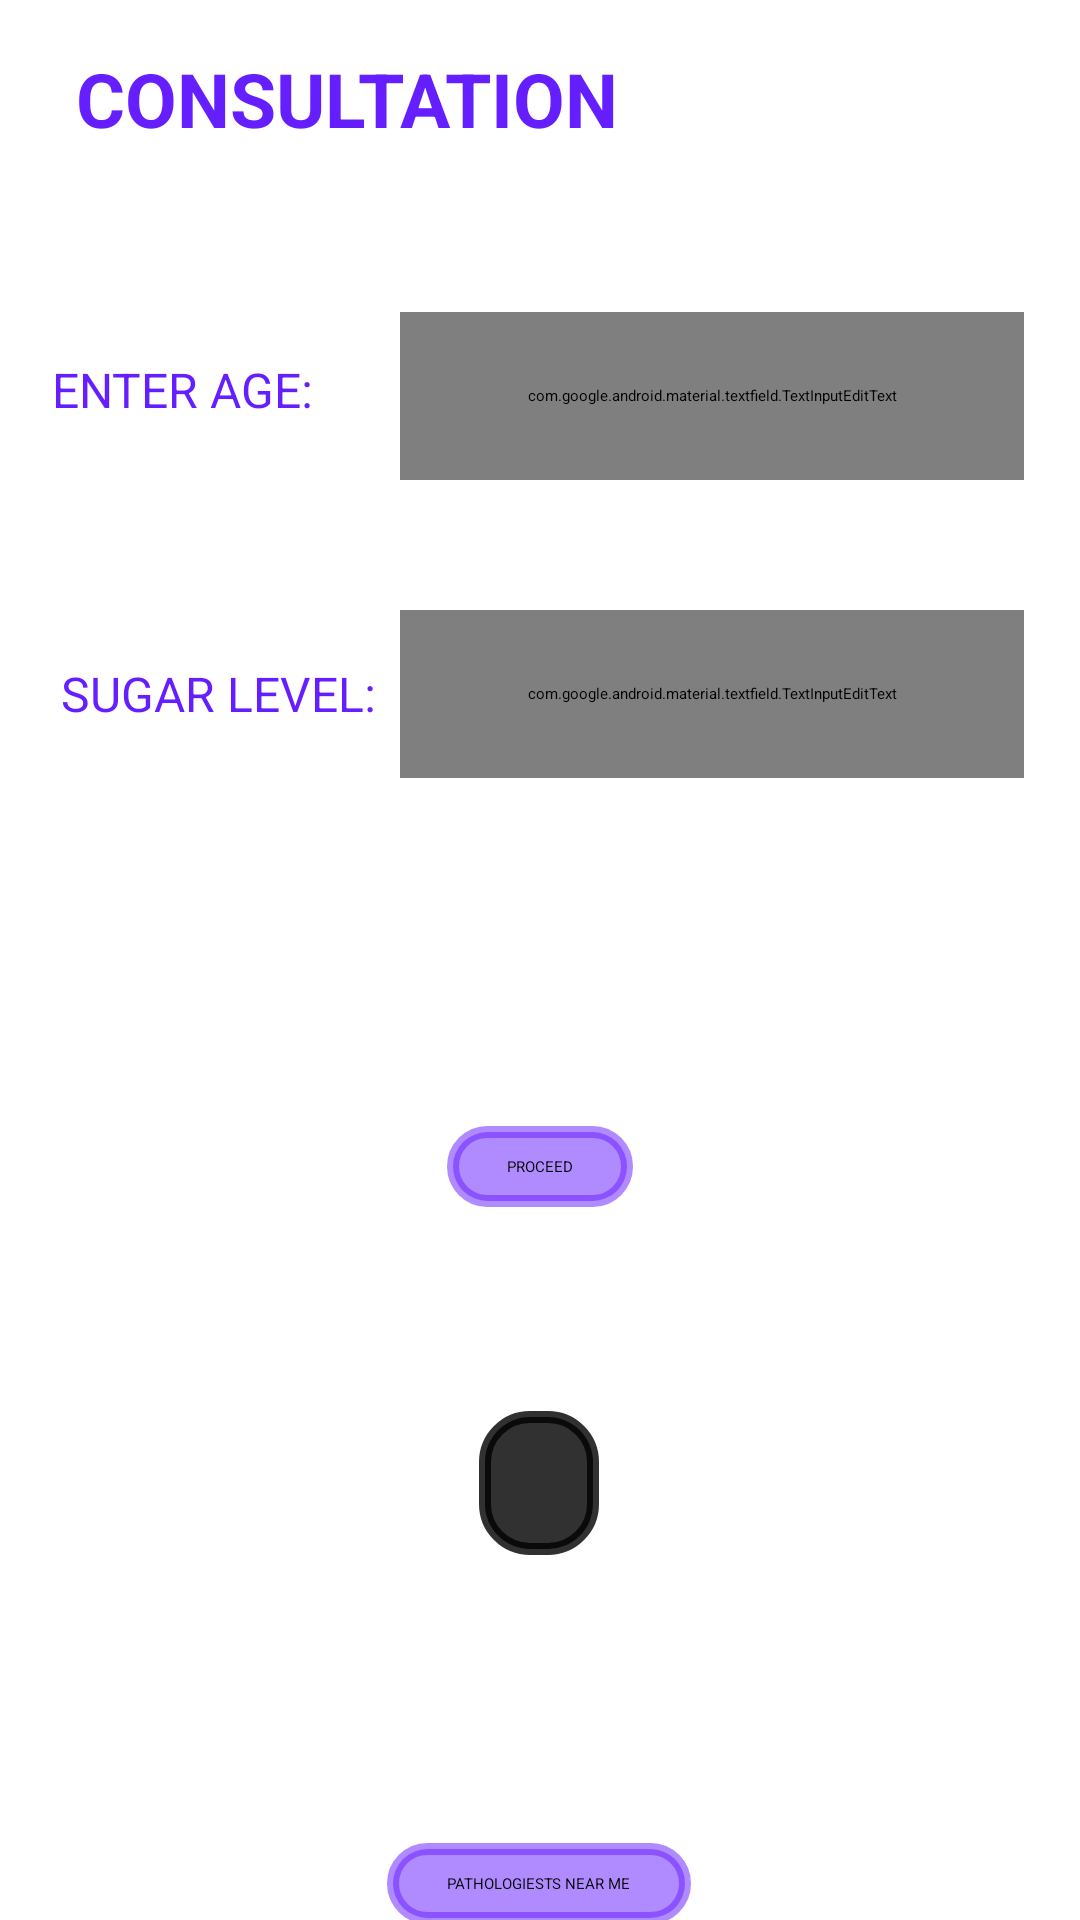

This screen was rendered from an Android layout file. Write that file and the resources it references.
<!-- AndroidManifest.xml: application theme Theme.SUGARFREE -->
<!-- res/layout/activity_consultation_func.xml -->
<?xml version="1.0" encoding="utf-8"?>
<androidx.constraintlayout.widget.ConstraintLayout xmlns:android="http://schemas.android.com/apk/res/android"
    xmlns:app="http://schemas.android.com/apk/res-auto"
    xmlns:tools="http://schemas.android.com/tools"
    android:layout_width="match_parent"
    android:layout_height="match_parent"
    android:background="@drawable/consul4"
    tools:context=".ConsultationFunc">

    <TextView
        android:layout_width="match_parent"
        android:layout_height="wrap_content"
        android:layout_marginTop="16dp"
        android:text="    CONSULTATION"
        android:textAlignment="gravity"
        android:textColor="#651FFF"
        android:textSize="25sp"
        android:textStyle="bold"
        app:layout_constraintEnd_toEndOf="parent"
        app:layout_constraintHorizontal_bias="0.0"
        app:layout_constraintStart_toStartOf="parent"
        app:layout_constraintTop_toTopOf="parent">

    </TextView>

    <com.google.android.material.textfield.TextInputEditText
        android:id="@+id/Input"
        android:layout_width="208dp"
        android:layout_height="56dp"
        android:background="@drawable/shape3"
        android:hint="SUGAR LEVEL"
        android:textAlignment="textStart"
        android:textColor="#000000"

        android:textColorHint="#000000"
        android:textScaleX="1.2"
        android:textSize="16dp"
        app:layout_constraintBottom_toBottomOf="parent"
        app:layout_constraintEnd_toEndOf="@+id/InputAge"
        app:layout_constraintHorizontal_bias="1.0"
        app:layout_constraintStart_toStartOf="@+id/InputAge"
        app:layout_constraintTop_toBottomOf="@+id/InputAge"
        app:layout_constraintVertical_bias="0.102" />

    <com.google.android.material.textfield.TextInputEditText
        android:id="@+id/InputAge"
        android:layout_width="208dp"
        android:layout_height="56dp"
        android:layout_marginTop="104dp"
        android:background="@drawable/shape3"
        android:hint="AGE"


        android:textAlignment="textStart"
        android:textColor="#000000"
        android:textColorHint="#000000"
        android:textScaleX="1.2"
        android:textSize="16dp"
        app:layout_constraintEnd_toEndOf="parent"
        app:layout_constraintHorizontal_bias="0.878"
        app:layout_constraintStart_toStartOf="parent"
        app:layout_constraintTop_toTopOf="parent" />

    <TextView
        android:id="@+id/textViewsgrlevel"
        android:layout_width="wrap_content"
        android:layout_height="24dp"
        android:layout_marginEnd="8dp"
        android:inputType="textPersonName"
        android:text="SUGAR LEVEL:"
        android:textColor="#651FFF"
        android:textSize="16dp"
        app:layout_constraintBottom_toBottomOf="@+id/Input"
        app:layout_constraintEnd_toStartOf="@+id/Input"
        app:layout_constraintHorizontal_bias="1.0"
        app:layout_constraintStart_toStartOf="parent"
        app:layout_constraintTop_toTopOf="@+id/Input"
        app:layout_constraintVertical_bias="0.531" />

    <TextView
        android:id="@+id/textViewAge2"
        android:layout_width="wrap_content"
        android:layout_height="24dp"
        android:layout_marginEnd="8dp"
        android:inputType="textPersonName"
        android:text="ENTER AGE:"
        android:textColor="#651FFF"
        android:textSize="16dp"
        app:layout_constraintBottom_toBottomOf="@+id/InputAge"
        app:layout_constraintEnd_toStartOf="@+id/InputAge"
        app:layout_constraintHorizontal_bias="0.454"
        app:layout_constraintStart_toStartOf="parent"
        app:layout_constraintTop_toTopOf="@+id/InputAge"
        app:layout_constraintVertical_bias="0.468" />

    <TextView
        android:id="@+id/textViewResult"
        android:layout_width="wrap_content"
        android:layout_height="48dp"
        android:layout_marginTop="68dp"
        android:background="@drawable/shape"
        android:inputType="textPersonName"
        android:textColor="#76FF03"
        android:textSize="12sp"
        app:layout_constraintEnd_toEndOf="@+id/buttonSugar"
        app:layout_constraintHorizontal_bias="0.492"
        app:layout_constraintStart_toStartOf="@+id/buttonSugar"
        app:layout_constraintTop_toBottomOf="@+id/buttonSugar" />

    <Button
        android:id="@+id/buttonPathology"

        android:layout_width="wrap_content"
        android:layout_height="wrap_content"
        android:layout_marginTop="96dp"
        android:background="@drawable/shape1"
        android:text="PATHOLOGIESTS NEAR ME"
        app:layout_constraintEnd_toEndOf="@+id/textViewResult"
        app:layout_constraintHorizontal_bias="0.502"
        app:layout_constraintStart_toStartOf="@+id/textViewResult"
        app:layout_constraintTop_toBottomOf="@+id/textViewResult" />

    <Button
        android:id="@+id/buttonSugar"

        android:layout_width="wrap_content"
        android:layout_height="wrap_content"
        android:layout_marginTop="116dp"
        android:background="@drawable/shape1"
        android:text="PROCEED"
        app:layout_constraintEnd_toEndOf="parent"
        app:layout_constraintStart_toStartOf="parent"
        app:layout_constraintTop_toBottomOf="@+id/Input" />


</androidx.constraintlayout.widget.ConstraintLayout>
<!-- resources referenced by this layout -->
<resources>
  <!-- drawable shape (drawable) -->
  <?xml version="1.0" encoding="utf-8"?>
  <shape xmlns:android="http://schemas.android.com/apk/res/android"
      android:shape="rectangle">
  
      <stroke
          android:width="4dp"
          android:color="#CE000000" >
      </stroke>
  
      <solid
          android:color="#CE000000"/>
      <corners
          android:radius="15dp"/>
  
      <padding
          android:top="10dp"
          android:bottom="10dp"
          android:left="20dp"
          android:right="20dp"/>
  
  </shape>
  <!-- drawable shape1 (drawable-v24) -->
  <?xml version="1.0" encoding="utf-8"?>
  <shape xmlns:android="http://schemas.android.com/apk/res/android"
      android:shape="rectangle">
  
      <stroke
          android:width="4dp"
          android:color="#83651FFF" >
      </stroke>
  
      <solid
          android:color="#83651FFF"/>
      <corners
          android:radius="15dp"/>
  
      <padding
          android:top="10dp"
          android:bottom="10dp"
          android:left="20dp"
          android:right="20dp"/>
  
  </shape>
  <!-- drawable shape3 (drawable) -->
  <?xml version="1.0" encoding="utf-8"?>
  <shape xmlns:android="http://schemas.android.com/apk/res/android"
      android:shape="rectangle">
  
      <stroke
          android:width="1dp"
          android:color="#DC5C5B5B" >
      </stroke>
  
      <solid
          android:color="#A3FCE4EC"/>
      <corners
          android:radius="15dp"/>
  
      <padding
          android:top="10dp"
          android:bottom="10dp"
          android:left="20dp"
          android:right="20dp"/>
  
  </shape>
  <style name="Theme.SUGARFREE" parent="Theme.MaterialComponents.DayNight.NoActionBar">
          
          <item name="colorPrimary">@color/purple_500</item>
          <item name="colorPrimaryVariant">@color/purple_700</item>
          <item name="colorOnPrimary">@color/white</item>
          
          <item name="colorSecondary">@color/teal_200</item>
          <item name="colorSecondaryVariant">@color/teal_700</item>
          <item name="colorOnSecondary">@color/black</item>
          
          <item name="android:statusBarColor" tools:targetApi="l">?attr/colorPrimaryVariant</item>
          
      </style>
  <!-- not gathered from this repository: default colours our renderer supplied (Android Studio template values) -->
  <color name="purple_500">#FF6200EE</color>
  <color name="purple_700">#FF3700B3</color>
  <color name="teal_200">#FF03DAC5</color>
  <color name="teal_700">#FF018786</color>
  <color name="black">#FF000000</color>
  <color name="white">#FFFFFFFF</color>
</resources>
